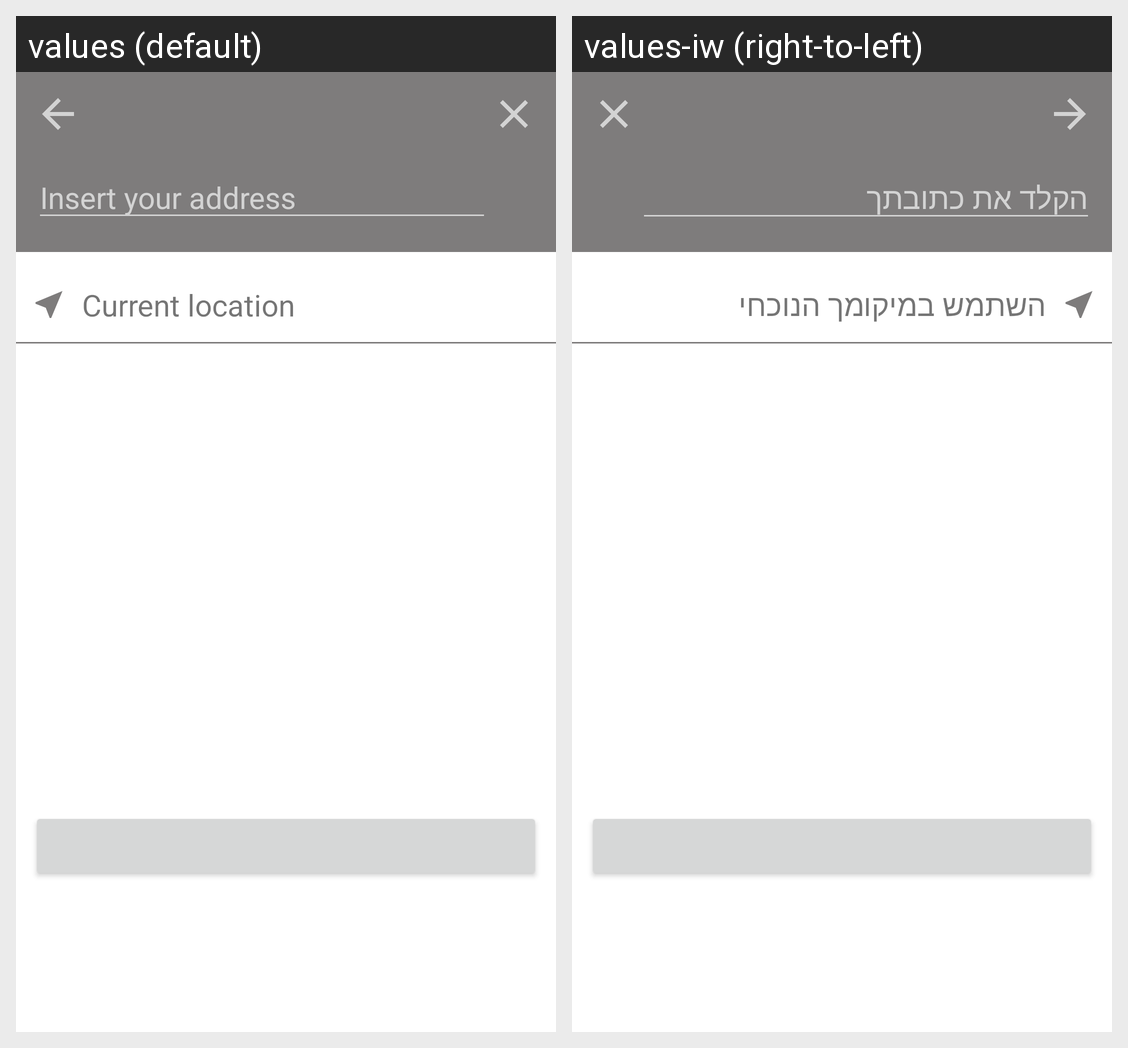

This grid shows one Android layout under two languages. Give, for every string resource on the screen, its name, the default text and each shown locale's text.
Android screen res/layout/fragment_new_rent_address.xml rendered under 2 locales, left to right: values (default), values-iw (right-to-left). Device: Nexus 5 (rendered at 1080×1920; each locale shown at half size, 540×960, under a caption strip naming it); theme Theme.Rentee.
Strings drawn on this screen, with the default value and each locale's value (text and hints the layout hard-codes, and strings that could not be matched under every locale, appear in the picture but are not listed):

address_hint
  values: Insert your address
  values-iw: הקלד את כתובתך

current_location
  values: Current location
  values-iw: השתמש במיקומך הנוכחי
